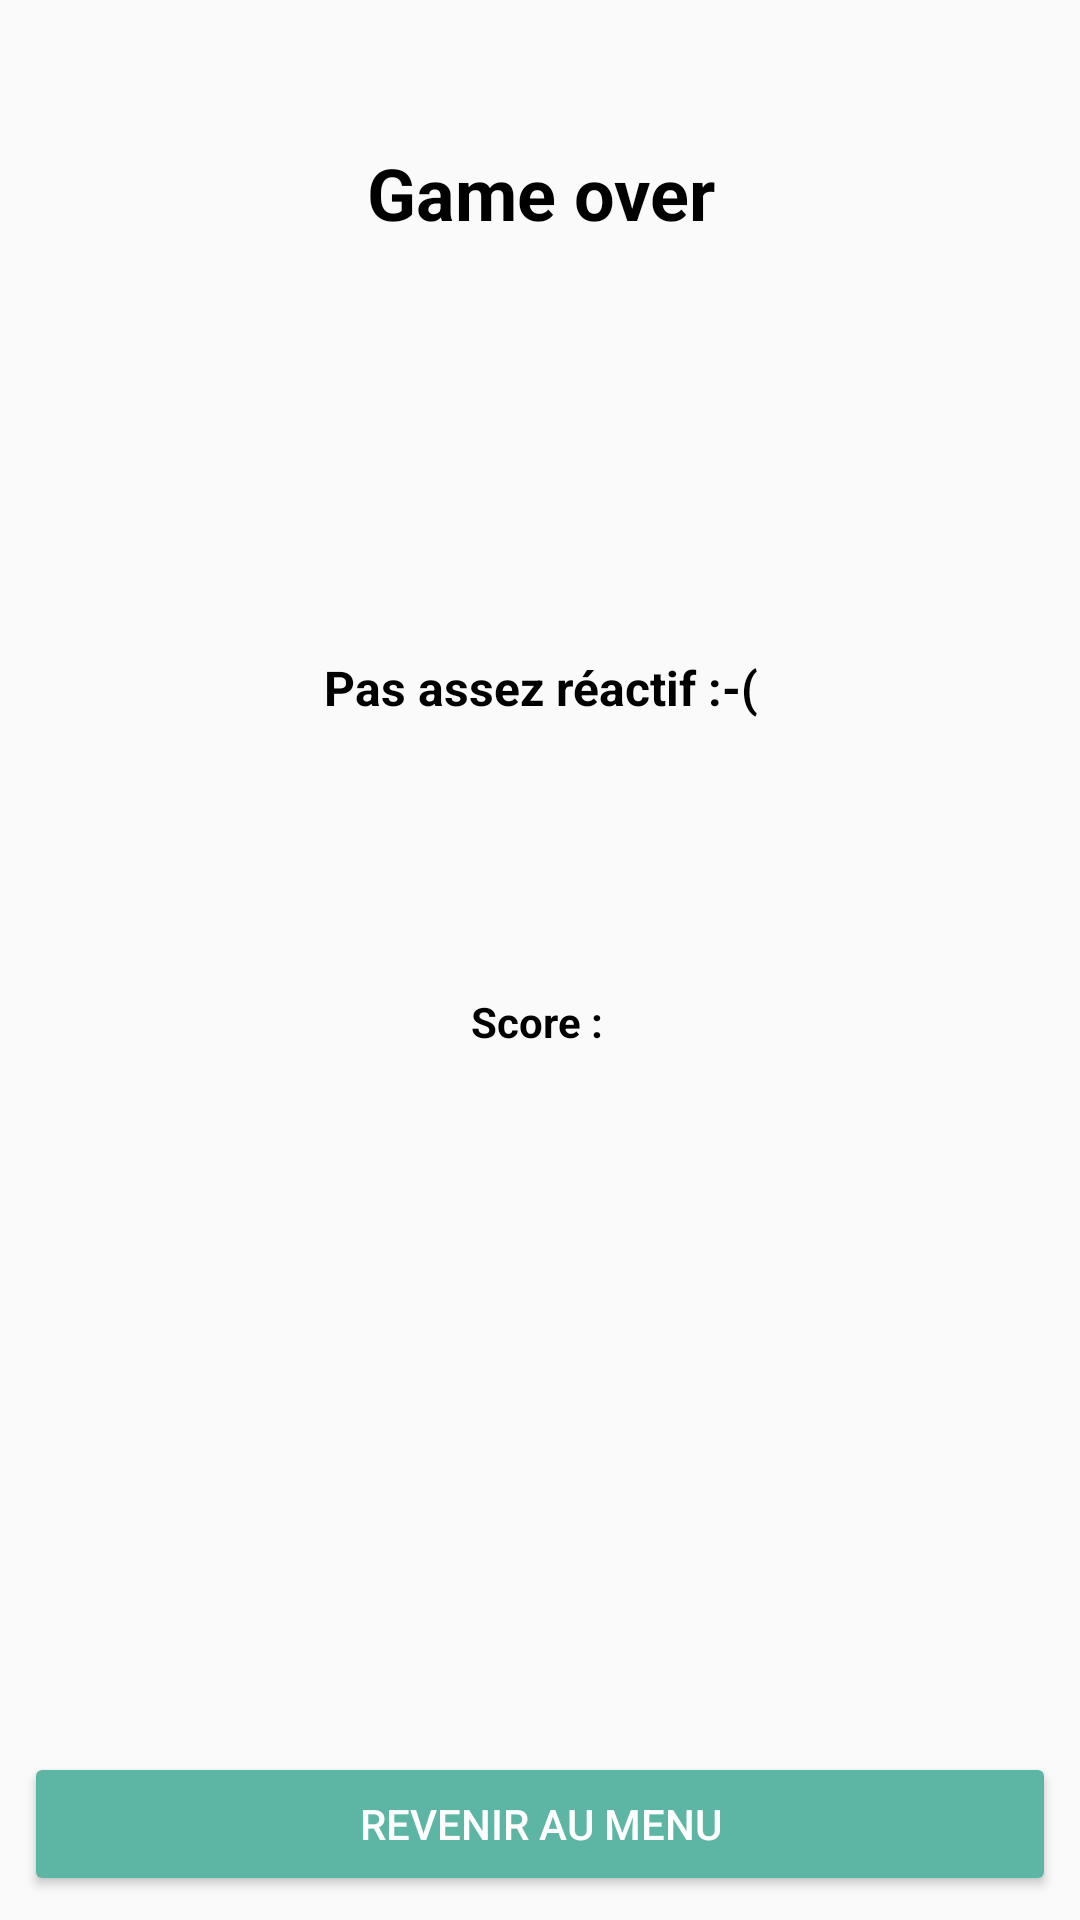

Android layout source for this screen:
<!-- AndroidManifest.xml: application theme AppTheme -->
<!-- res/layout/activity_game_over.xml -->
<?xml version="1.0" encoding="utf-8"?>
<android.support.constraint.ConstraintLayout xmlns:android="http://schemas.android.com/apk/res/android"
    xmlns:app="http://schemas.android.com/apk/res-auto"
    xmlns:tools="http://schemas.android.com/tools"
    android:layout_width="match_parent"
    android:layout_height="match_parent"
    tools:context="challengeandroid2018.iteam.com.challengeandroid_2018.activities.GameOverActivity">


    <TextView
        android:id="@+id/scoreTxt"
        android:layout_width="155dp"
        android:layout_height="37dp"
        android:layout_marginBottom="8dp"
        android:layout_marginEnd="8dp"
        android:layout_marginStart="8dp"
        android:layout_marginTop="8dp"
        android:gravity="center_horizontal"
        android:text="Score : "
        android:textSize="14sp"
        android:textStyle="bold"
        app:layout_constraintBottom_toBottomOf="parent"
        app:layout_constraintEnd_toEndOf="parent"
        app:layout_constraintHorizontal_bias="0.502"
        app:layout_constraintStart_toStartOf="parent"
        app:layout_constraintTop_toTopOf="parent"
        app:layout_constraintVertical_bias="0.55"
        android:textColor="@android:color/black"/>

    <TextView
        android:id="@+id/textView4"
        android:layout_width="247dp"
        android:layout_height="41dp"
        android:layout_marginBottom="8dp"
        android:layout_marginEnd="8dp"
        android:layout_marginStart="8dp"
        android:layout_marginTop="8dp"
        android:gravity="center_horizontal"
        android:text="Pas assez réactif :-("
        android:textSize="16sp"
        android:textStyle="bold"
        app:layout_constraintBottom_toBottomOf="parent"
        app:layout_constraintEnd_toEndOf="parent"
        app:layout_constraintHorizontal_bias="0.504"
        app:layout_constraintStart_toStartOf="parent"
        app:layout_constraintTop_toTopOf="parent"
        app:layout_constraintVertical_bias="0.361"
        android:textColor="@android:color/black"/>

    <TextView
        android:id="@+id/textView"
        android:layout_width="155dp"
        android:layout_height="37dp"
        android:layout_marginBottom="8dp"
        android:layout_marginEnd="8dp"
        android:layout_marginStart="8dp"
        android:layout_marginTop="8dp"
        android:gravity="center_horizontal"
        android:text="Game over"
        android:textSize="24sp"
        android:textStyle="bold"
        app:layout_constraintBottom_toBottomOf="parent"
        app:layout_constraintEnd_toEndOf="parent"
        app:layout_constraintHorizontal_bias="0.502"
        app:layout_constraintStart_toStartOf="parent"
        app:layout_constraintTop_toTopOf="parent"
        app:layout_constraintVertical_bias="0.068"
        android:textColor="@android:color/black"/>

    <Button
        android:id="@+id/backMenuBtn"
        android:layout_width="0dp"
        android:layout_height="wrap_content"
        android:layout_marginBottom="8dp"
        android:layout_marginEnd="8dp"
        android:layout_marginStart="8dp"
        android:layout_marginTop="8dp"
        android:text="Revenir au menu"
        app:layout_constraintBottom_toBottomOf="parent"
        app:layout_constraintEnd_toEndOf="parent"
        app:layout_constraintStart_toStartOf="parent"
        app:layout_constraintTop_toTopOf="parent"
        app:layout_constraintVertical_bias="1.0" />


</android.support.constraint.ConstraintLayout>
<!-- resources referenced by this layout -->
<resources>
  <style name="AppTheme" parent="Theme.AppCompat.Light.DarkActionBar">
          
          <item name="colorPrimary">@color/colorPrimary</item>
          <item name="colorPrimaryDark">@color/colorPrimaryDark</item>
          <item name="colorAccent">@color/colorAccent</item>
          <item name="colorButtonNormal">@color/buttonColor</item>
          <item name="android:textColor">@color/textButtonColor</item>
      </style>
  <color name="colorPrimary">#FF8181</color>
  <color name="colorPrimaryDark">#E13F3F</color>
  <color name="colorAccent">#FF8181</color>
  <color name="buttonColor">#5db5a4</color>
  <color name="textButtonColor">#FFFFFF</color>
</resources>
